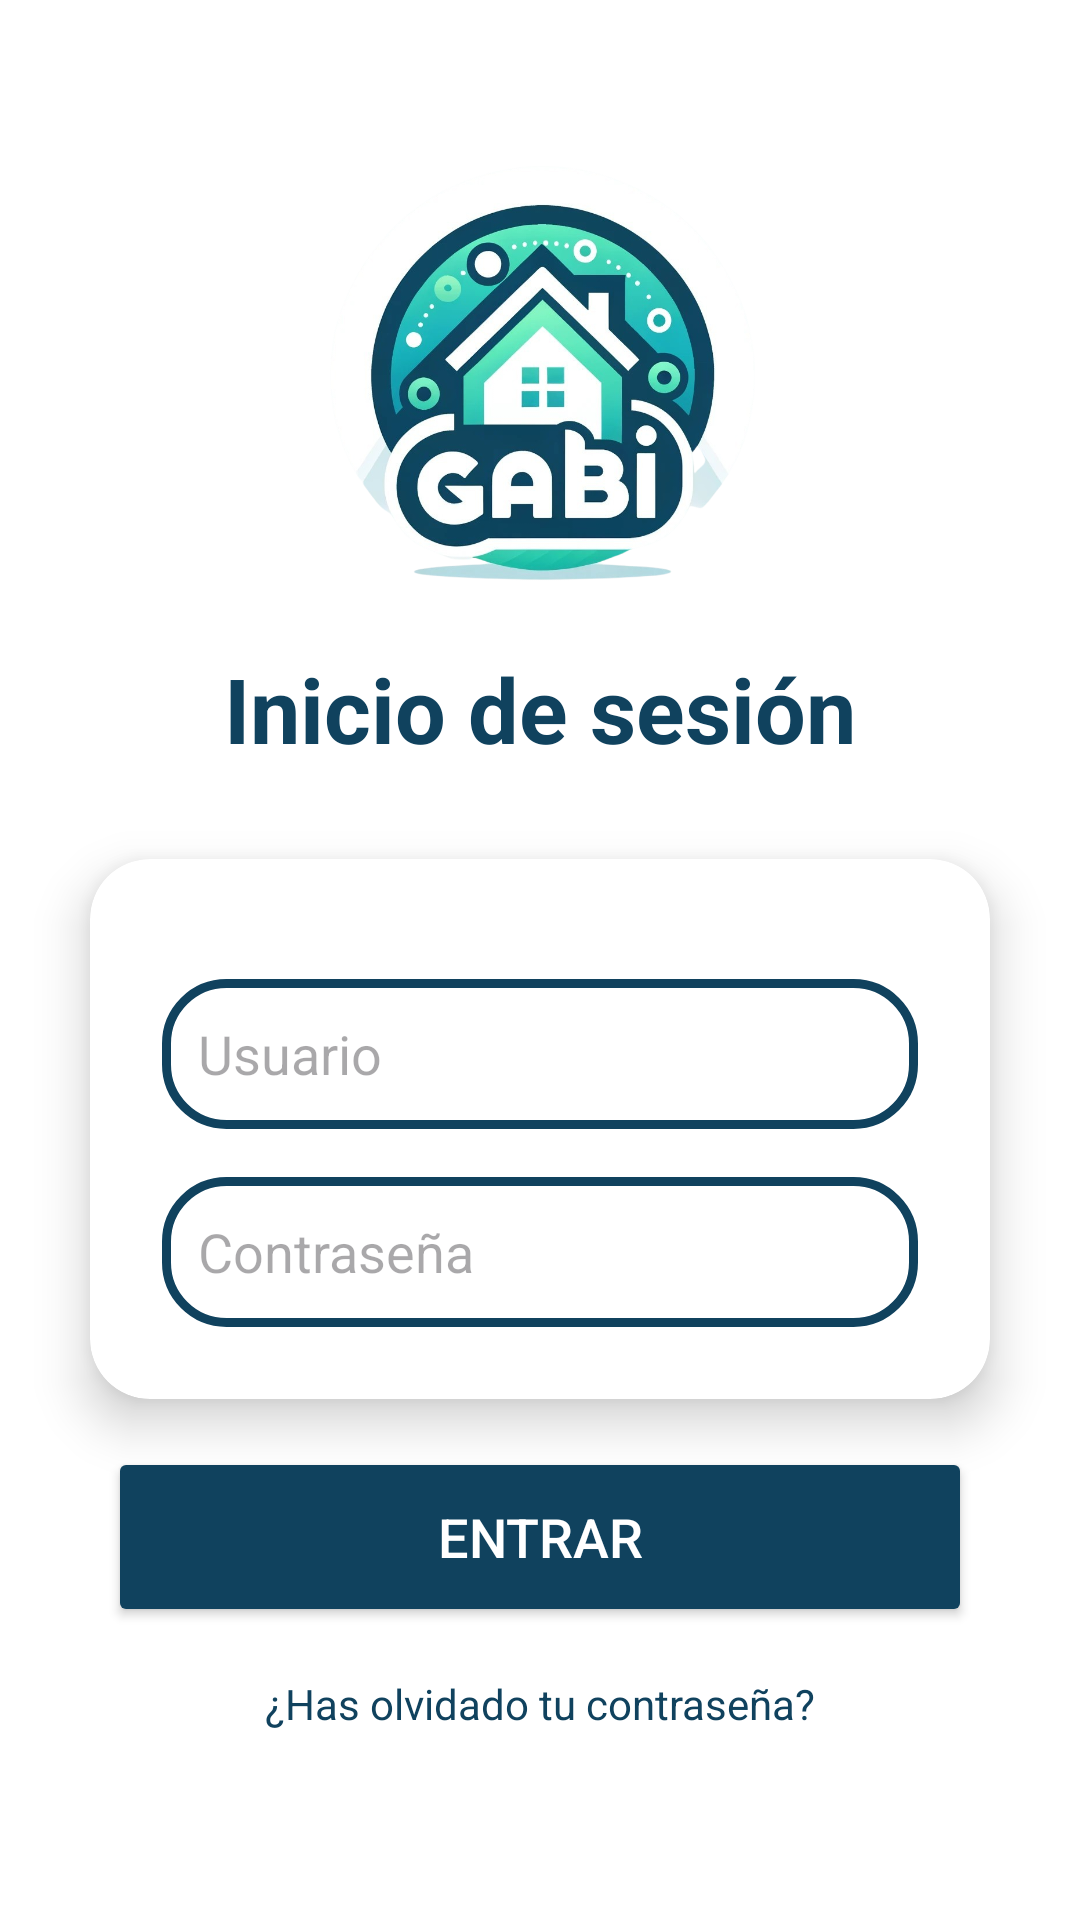

Produce the Android XML layout that renders to this screen, including the resource entries it uses.
<!-- AndroidManifest.xml: application theme Theme.GABI -->
<!-- res/layout/activity_main.xml -->
<?xml version="1.0" encoding="utf-8"?>
<androidx.constraintlayout.widget.ConstraintLayout
    xmlns:android="http://schemas.android.com/apk/res/android"
    xmlns:app="http://schemas.android.com/apk/res-auto"
    xmlns:tools="http://schemas.android.com/tools"
    android:layout_width="match_parent"
    android:layout_height="match_parent"
    android:background="@color/white"
    tools:context=".MainActivity">

    
    <ImageView
        android:id="@+id/logo"
        android:layout_width="150dp"
        android:layout_height="150dp"
        android:src="@drawable/icon_gabi"
        app:layout_constraintTop_toTopOf="parent"
        app:layout_constraintStart_toStartOf="parent"
        app:layout_constraintEnd_toEndOf="parent"
        android:layout_marginTop="50dp" />

    
    <TextView
        android:id="@+id/tituloTexto"
        android:layout_width="wrap_content"
        android:layout_height="wrap_content"
        android:text="Inicio de sesión"
        android:textAlignment="center"
        android:textColor="@color/turquesa"
        android:textSize="30sp"
        android:textStyle="bold"
        app:layout_constraintTop_toBottomOf="@+id/logo"
        app:layout_constraintStart_toStartOf="parent"
        app:layout_constraintEnd_toEndOf="parent"
        android:layout_marginTop="16dp" />

    
    <androidx.cardview.widget.CardView
        android:id="@+id/loginCard"
        android:layout_width="0dp"
        android:layout_height="wrap_content"
        android:layout_margin="30dp"
        app:cardCornerRadius="20dp"
        app:cardElevation="10dp"
        app:layout_constraintTop_toBottomOf="@id/tituloTexto"
        app:layout_constraintStart_toStartOf="parent"
        app:layout_constraintEnd_toEndOf="parent">

        <LinearLayout
            android:layout_width="match_parent"
            android:layout_height="wrap_content"
            android:orientation="vertical"
            android:padding="24dp">

            
            <EditText
                android:id="@+id/usuario"
                android:layout_width="match_parent"
                android:layout_height="50dp"
                android:layout_marginTop="16dp"
                android:background="@drawable/custom_edittext"
                android:drawableLeft="@drawable/baseline_person_24"
                android:drawablePadding="8dp"
                android:hint="Usuario"
                android:padding="12dp"
                android:textColor="@color/black"
                android:textColorHighlight="@color/cardview_dark_background" />

            
            <EditText
                android:id="@+id/contrasena"
                android:layout_width="match_parent"
                android:layout_height="50dp"
                android:layout_marginTop="16dp"
                android:background="@drawable/custom_edittext"
                android:drawableLeft="@drawable/icons8_bloquear"
                android:drawablePadding="8dp"
                android:hint="Contraseña"
                android:inputType="textPassword"
                android:padding="12dp"
                android:textColor="@color/black"
                android:textColorHighlight="@color/cardview_dark_background" />

        </LinearLayout>
    </androidx.cardview.widget.CardView>

    
    <Button
        android:id="@+id/botonEntrar"
        android:layout_width="0dp"
        android:layout_height="60dp"
        android:layout_marginTop="16dp"
        android:backgroundTint="@color/turquesa"
        android:text="Entrar"
        android:textSize="18sp"
        android:textColor="@android:color/white"
        app:cornerRadius="20dp"
        app:layout_constraintTop_toBottomOf="@+id/loginCard"
        app:layout_constraintStart_toStartOf="parent"
        app:layout_constraintEnd_toEndOf="parent"
        app:layout_constraintWidth_percent="0.8" />

    
    <TextView
        android:id="@+id/recuperarContrasena"
        android:layout_width="wrap_content"
        android:layout_height="wrap_content"
        android:layout_marginTop="16dp"
        android:text="¿Has olvidado tu contraseña?"
        android:textAlignment="center"
        android:textColor="@color/turquesa"
        android:textSize="14sp"
        app:layout_constraintTop_toBottomOf="@id/botonEntrar"
        app:layout_constraintStart_toStartOf="parent"
        app:layout_constraintEnd_toEndOf="parent" />

</androidx.constraintlayout.widget.ConstraintLayout>
<!-- resources referenced by this layout -->
<resources>
  <color name="black">#FF000000</color>
  <color name="turquesa">#10425E</color>
  <color name="white">#FFFFFFFF</color>
  <!-- drawable custom_edittext (drawable) -->
  <?xml version="1.0" encoding="utf-8"?>
  <shape xmlns:android="http://schemas.android.com/apk/res/android"
      android:shape="rectangle">
  
      <stroke
          android:width="3dp"
          android:color="@color/turquesa"/>
      <corners
          android:radius="20dp"/>
  </shape>
  <!-- drawable icon_gabi: png bitmap (drawable, 461375 bytes) -->
  <style name="Theme.GABI" parent="Base.Theme.GABI" />
  <style name="Base.Theme.GABI" parent="Theme.Material3.DayNight.NoActionBar">
          <item name="colorPrimary">@color/barra_superior</item>
          <item name="colorPrimaryVariant">#FFFFFF</item>
          <item name="colorOnPrimary">@color/white</item>
          
          <item name="colorSecondary">@color/teal_200</item>
          <item name="colorSecondaryVariant">@color/teal_700</item>
          <item name="colorOnSecondary">@color/black</item>
          
          <item name="android:statusBarColor">@color/teal_700</item>
  
      </style>
  <color name="barra_superior">#10425E</color>
  <color name="teal_200">#FF03DAC5</color>
  <color name="teal_700">#FF018786</color>
</resources>
